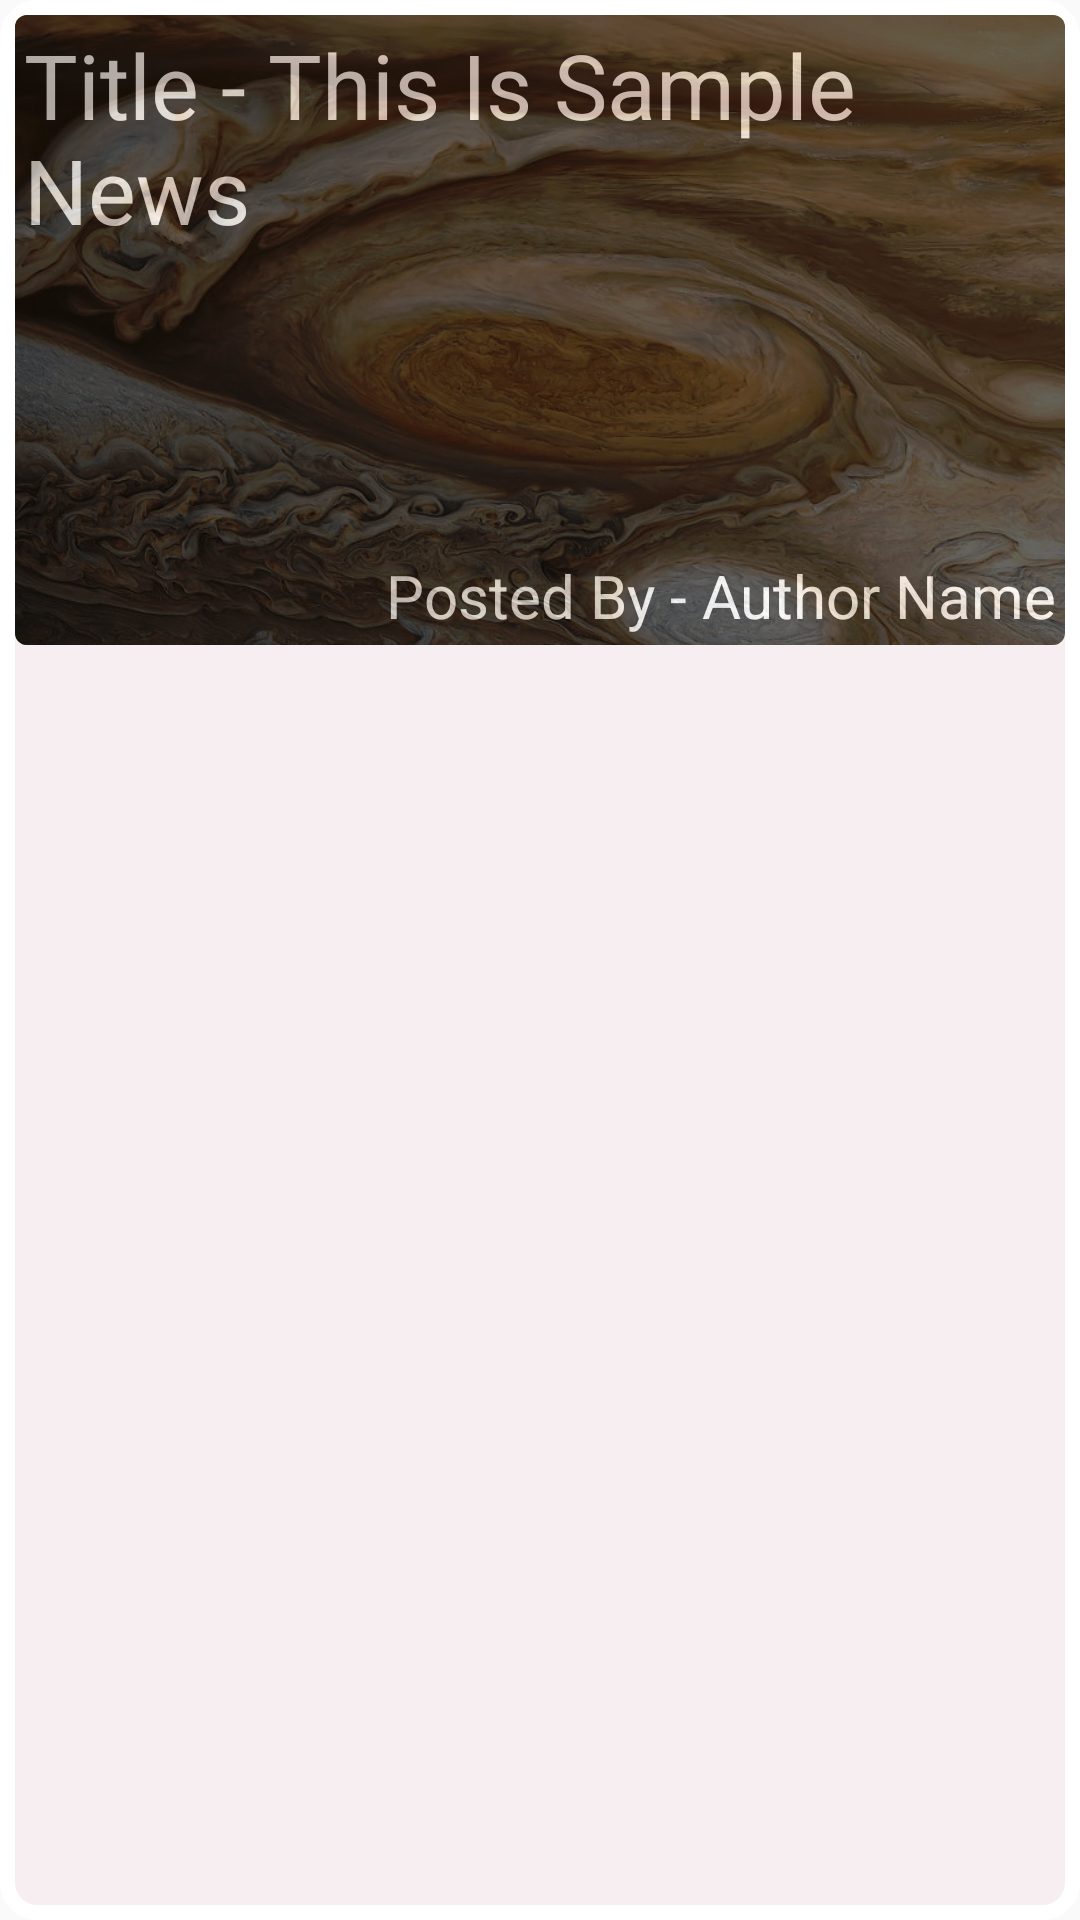

Write the Android layout XML for this screen, with the resource values it uses.
<!-- AndroidManifest.xml: application theme AppTheme -->
<!-- res/layout/new_custom_layout.xml -->
<LinearLayout xmlns:android="http://schemas.android.com/apk/res/android"
    xmlns:card_view="http://schemas.android.com/apk/res-auto"
    android:layout_width="match_parent"
    android:layout_height="wrap_content"
    android:layout_margin="5dp"
    android:background="@drawable/button_background"
    android:orientation="vertical">
    
    <android.support.v7.widget.CardView xmlns:card_view="http://schemas.android.com/apk/res-auto"
        android:id="@+id/card_view"
        android:layout_width="match_parent"
        android:layout_height="210dp"
        android:layout_gravity="center"
        card_view:cardCornerRadius="4dp">

        <ImageView
            android:id="@+id/imageView7"
            android:layout_width="wrap_content"
            android:layout_height="wrap_content"
            android:background="@drawable/abb" />

        <RelativeLayout
            android:layout_width="match_parent"
            android:layout_height="match_parent">

            <TextView
                android:id="@+id/new_news_head"
                android:layout_width="match_parent"
                android:layout_height="wrap_content"
                android:layout_above="@+id/textView5"
                android:alpha="0.6"
                android:background="#000"
                android:padding="3dp"
                android:text="Title - This Is Sample News"
                android:textColor="#fff"
                android:textSize="30sp" />

            <TextView
                android:id="@+id/new_news_name"
                android:layout_width="match_parent"
                android:layout_height="30dp"
                android:layout_alignParentBottom="true"
                android:layout_alignParentLeft="true"
                android:layout_alignParentStart="true"
                android:alpha="0.6"
                android:background="#000"
                android:gravity="bottom|right"
                android:padding="3dp"
                android:text="Posted By - Author Name"
                android:textColor="#fff"
                android:textSize="20sp" />

            <TextView
                android:id="@+id/desc"
                android:layout_width="match_parent"
                android:layout_height="wrap_content"
                android:layout_above="@+id/new_news_name"
                android:layout_alignParentLeft="true"
                android:layout_alignParentStart="true"
                android:layout_below="@+id/new_news_head"
                android:alpha="0.6"
                android:background="#000"
                android:padding="3dp"
                android:textColor="#fff"
                android:textSize="12sp" />

        </RelativeLayout>


    </android.support.v7.widget.CardView>

</LinearLayout>
<!-- resources referenced by this layout -->
<resources>
  <!-- drawable abb: jpg bitmap (drawable, 99726 bytes) -->
  <!-- drawable button_background (drawable) -->
  <shape xmlns:android="http://schemas.android.com/apk/res/android"
      android:shape="rectangle">
  
      <solid android:color="#f6eef1" />
  
      <stroke
          android:width="5dp"
          android:color="#ffffff" />
  
      <padding
          android:bottom="5dp"
          android:left="5dp"
          android:right="5dp"
          android:top="5dp" />
  
      <corners android:radius="10dp" />
  </shape>
  <style name="AppTheme" parent="Theme.AppCompat.Light.NoActionBar">
          
          <item name="colorPrimary">@color/primary</item>
          <item name="colorPrimaryDark">@color/primary_dark</item>
          <item name="colorAccent">@color/accent</item>
          <item name="android:textColorPrimary">@color/secondary_text</item>
          <item name="android:textColorSecondary">@color/secondary_text</item>
          <item name="android:divider">@color/divider</item>
  
      </style>
  <color name="primary">#ffffff</color>
  <color name="primary_dark">#fcfcfc</color>
  <color name="accent">#8f0101</color>
  <color name="secondary_text">#000000</color>
  <color name="divider">#060000</color>
</resources>
